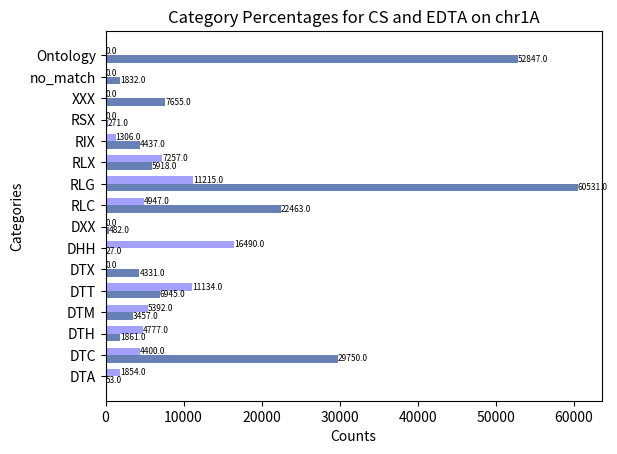

Here is the Python script that generated this plot:
import matplotlib.pyplot as plt
import numpy as np

# 提供数据
categories = ['DTA', 'DTC', 'DTH', 'DTM', 'DTT', 'DTX', 'DHH', 'DXX', 'RLC', 'RLG', 'RLX', 'RIX', 'RSX', 'XXX', 'no_match', 'Ontology']
countsCS = [53, 29750, 1861, 3457, 6945, 4331, 27, 482, 22463, 60531, 5918, 4437, 271, 7655, 1832, 52847]
countsEDTA = [1854, 4400, 4777, 5392, 11134, 0, 16490, 0, 4947, 11215, 7257, 1306, 0, 0, 0, 0]

index = np.arange(len(categories))
width = 0.35

# 计算百分比
total_counts1 = sum(countsCS)
percentages1 = [count / total_counts1 * 100 for count in countsCS]

total_counts2 = sum(countsEDTA)
percentages2 = [count / total_counts2 * 100 for count in countsEDTA]

# 创建水平条形图
fig, ax = plt.subplots()

# 绘制条形图
bars1 = ax.barh(index - width/2, countsCS, width, label='countsCS', color='#6780B6')
bars2 = ax.barh(index + width/2, countsEDTA, width, label='countsEDTA', color='#A3A1FB')

# 添加标签，显示百分比
for bar, count, percent in zip(bars1, countsCS, countsCS):
    ax.text(bar.get_width(), bar.get_y() + bar.get_height()/2, f'{percent:.1f}', ha='left', va='center', fontsize=6)

for bar, count, percent in zip(bars2, countsEDTA, countsEDTA):
    ax.text(bar.get_width(), bar.get_y() + bar.get_height()/2, f'{percent:.1f}', ha='left', va='center', fontsize=6)

# 添加标题和标签
ax.set_title('Category Percentages for CS and EDTA on chr1A')
ax.set_xlabel('Counts')
ax.set_ylabel('Categories')

ax.set_yticks(index)
ax.set_yticklabels(categories)

# 显示图表
plt.show()
